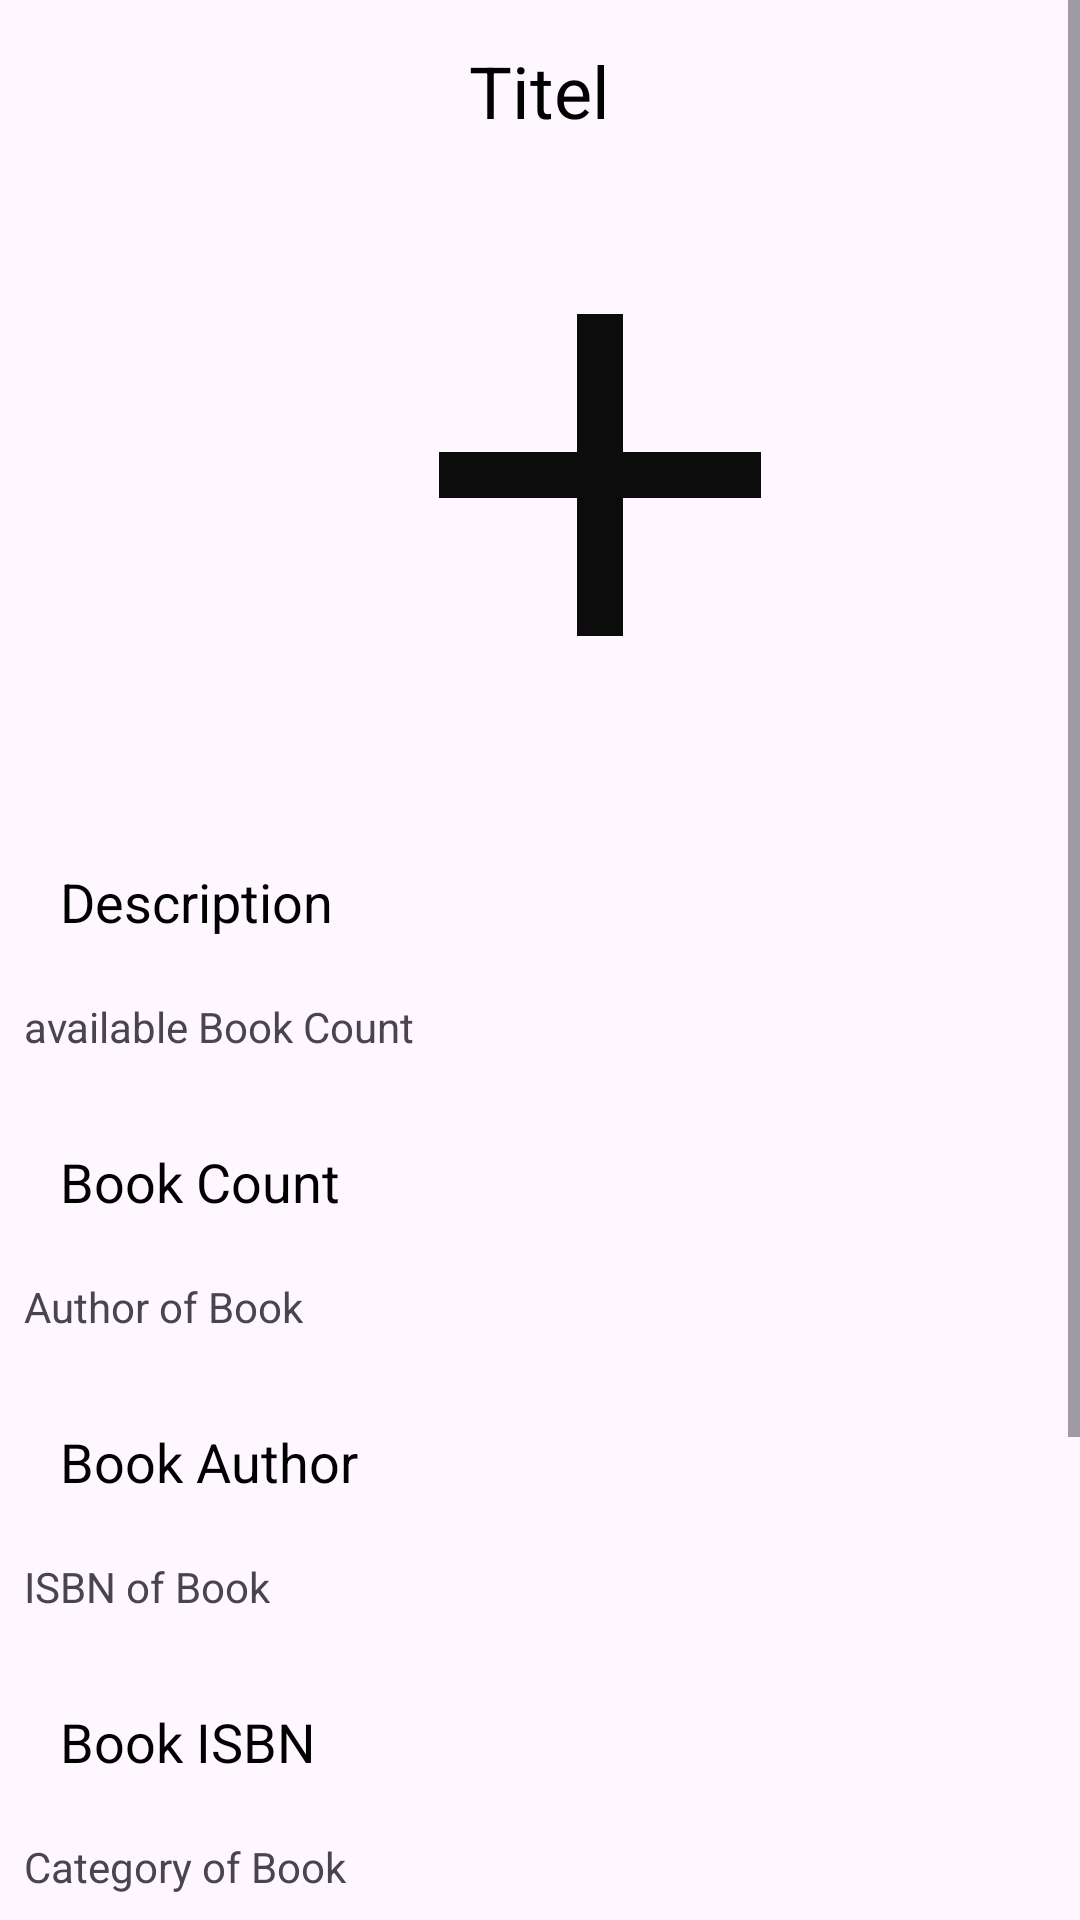

Produce the Android XML layout that renders to this screen, including the resource entries it uses.
<!-- AndroidManifest.xml: application theme Theme.TheBookShelf -->
<!-- res/layout/activity_buy_book.xml -->
<?xml version="1.0" encoding="utf-8"?>
<ScrollView
    xmlns:android="http://schemas.android.com/apk/res/android"
    xmlns:app="http://schemas.android.com/apk/res-auto"
    xmlns:tools="http://schemas.android.com/tools"
    android:layout_width="match_parent"
    android:layout_height="match_parent">

    <LinearLayout
        android:layout_width="match_parent"
        android:layout_height="wrap_content"
        android:orientation="vertical"
        tools:context=".Admin.DetailsActivity">

        <TextView
            android:layout_width="wrap_content"
            android:layout_height="wrap_content"
            android:id="@+id/detailTitle"
            android:text="Titel"
            android:layout_marginTop="14dp"
            android:textSize="24sp"
            android:layout_gravity="center"
            android:layout_marginBottom="12dp"
            android:textColor="@color/black"/>

        <ImageView
            android:layout_width="400dp"
            android:layout_height="200dp"
            android:id="@+id/detailimg"
            android:padding="8dp"
            android:src="@drawable/add_book"
            />

        <TextView
            android:layout_width="match_parent"
            android:layout_height="wrap_content"
            android:layout_marginTop="10dp"
            android:padding="20dp"
            android:text="Description"
            android:layout_gravity="center"
            android:id="@+id/detailsdescrip"
            android:textSize="18dp"
            android:textColor="@color/black"/>

        <TextView
            android:layout_width="wrap_content"
            android:layout_height="wrap_content"
            android:text="available Book Count"
            android:paddingLeft="8dp"/>

        <TextView
            android:layout_width="match_parent"
            android:layout_height="wrap_content"
            android:layout_marginTop="10dp"
            android:padding="20dp"
            android:text="Book Count"
            android:layout_gravity="center"
            android:id="@+id/detaisbookcount"
            android:textSize="18dp"
            android:textColor="@color/black"/>

        <TextView
            android:layout_width="wrap_content"
            android:layout_height="wrap_content"
            android:text="Author of Book"
            android:paddingLeft="8dp"/>

        <TextView
            android:layout_width="match_parent"
            android:layout_height="wrap_content"
            android:layout_marginTop="10dp"
            android:padding="20dp"
            android:text="Book Author"
            android:layout_gravity="center"
            android:id="@+id/detaisbookauthor"
            android:textSize="18dp"
            android:textColor="@color/black"/>

        <TextView
            android:layout_width="wrap_content"
            android:layout_height="wrap_content"
            android:text="ISBN of Book"
            android:paddingLeft="8dp"/>

        <TextView
            android:layout_width="match_parent"
            android:layout_height="wrap_content"
            android:layout_marginTop="10dp"
            android:padding="20dp"
            android:text="Book ISBN"
            android:layout_gravity="center"
            android:id="@+id/detaisIsbn"
            android:textSize="18dp"
            android:textColor="@color/black"/>

        <TextView
            android:layout_width="wrap_content"
            android:layout_height="wrap_content"
            android:text="Category of Book"
            android:paddingLeft="8dp"/>

        <TextView
            android:layout_width="match_parent"
            android:layout_height="wrap_content"
            android:layout_marginTop="10dp"
            android:padding="20dp"
            android:text="Book Category"
            android:layout_gravity="center"
            android:id="@+id/detaisCategory"
            android:textSize="18dp"
            android:textColor="@color/black"/>

        <TextView
            android:layout_width="wrap_content"
            android:layout_height="wrap_content"
            android:text="Price"
            android:paddingLeft="8dp"/>

        <TextView
            android:layout_width="match_parent"
            android:layout_height="wrap_content"
            android:layout_marginTop="10dp"
            android:padding="20dp"
            android:text="Book Price"
            android:layout_gravity="center"
            android:id="@+id/detaisbookprice"
            android:textSize="18dp"
            android:textColor="@color/black"/>

        <LinearLayout
            android:layout_width="match_parent"
            android:layout_height="match_parent"
            android:layout_marginTop="8dp"
            android:orientation="horizontal">

            <Button
                android:layout_width="wrap_content"
                android:layout_height="wrap_content"
                android:text="Buy Now"
                android:layout_marginLeft="50dp"
                android:id="@+id/btnBuymow"/>

            <Button
                android:layout_width="wrap_content"
                android:layout_height="wrap_content"
                android:text="Add To Cart"
                android:layout_marginLeft="90dp"
                android:id="@+id/btnAddTocart"/>
        </LinearLayout>

    </LinearLayout>
</ScrollView>
<!-- resources referenced by this layout -->
<resources>
  <color name="black">#FF000000</color>
  <!-- drawable add_book (drawable) -->
  <vector android:height="8dp" android:tint="#0C0C0C"
      android:viewportHeight="24" android:viewportWidth="24"
      android:width="8dp" xmlns:android="http://schemas.android.com/apk/res/android">
      <path android:fillColor="@android:color/white" android:pathData="M19,13h-6v6h-2v-6H5v-2h6V5h2v6h6v2z"/>
  </vector>
  <style name="Theme.TheBookShelf" parent="Base.Theme.TheBookShelf" />
  <style name="Base.Theme.TheBookShelf" parent="Theme.Material3.DayNight.NoActionBar">
          
          <item name="colorPrimary">@color/black</item>    </style>
</resources>
